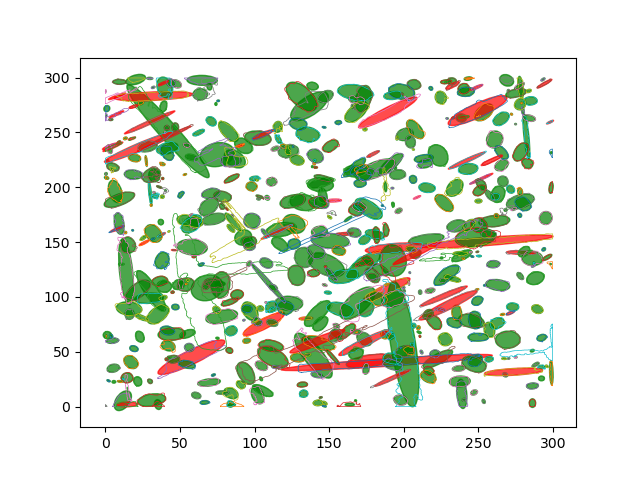

The table this chart was drawn from, first rows:
, area, centroid, mean_radius_edge_distance, mean_radius_circle_area, radius_minor_axis_ellipsis, aspect_ratio, orientation
0, 6.218, POINT (218.1886701948684 290.24552039206…, 1.44, 1.407, 1.682, 0.7329, 16.92
1, 135.3, POINT (253.71746179267322 268.3331263310…, 6.463, 6.561, 8.707, 0.5675, -33.18
2, 1005, POINT (42.000423721535675 251.1304083381…, 24.5, 17.88, 50.13, 0.1324, 32.63
3, 40.65, POINT (84.73212983815257 208.10321225074…, 3.844, 3.597, 2.154, 2.803, 36.84
4, 23.95, POINT (251.99676876807962 207.7896779037…, 4.3, 2.761, 0.9363, 9.683, 32.26
5, 150.4, POINT (125.57946945532457 187.2319880165…, 7, 6.918, 5.545, 1.617, 22.57
6, 80.26, POINT (295.21399773146806 171.9895867329…, 5.056, 5.054, 5.92, 0.7181, -3.03
7, 116.4, POINT (72.84521583744537 171.07551200529…, 6.023, 6.086, 4.741, 1.71, 21.44
8, 1.083, POINT (42.62904833626039 159.74174414530…, 0.6244, 0.5871, 0.5037, 1.571, 37.86
9, 9.412, POINT (37.533999233555406 156.5856347565…, 1.826, 1.731, 0.959, 3.363, 35.73
10, 2.809, POINT (31.889023946896764 152.9598259462…, 1.058, 0.9455, 0.7368, 1.839, 31.54
11, 11.67, POINT (26.022730234377534 149.3294595227…, 2.391, 1.928, 0.9034, 4.574, 35.7
12, 81.55, POINT (238.94830603565921 137.5470661070…, 5.65, 5.095, 3.435, 2.26, 35.79
13, 1.383, POINT (147.64973828011702 127.5503713590…, 0.7365, 0.6635, 0.6545, 1.211, 34.2
14, 59.23, POINT (107.87802441147127 130.9170072846…, 4.427, 4.342, 5.16, 0.7123, 37.62
15, 78.72, POINT (184.15137616806047 124.7990679434…, 5.277, 5.006, 3.54, 2.007, -42.62
16, 2.476, POINT (136.38914843800262 120.2185440042…, 0.8999, 0.8878, 0.7291, 1.516, 39.06
17, 17.07, POINT (278.0568870344016 119.06988880539…, 2.716, 2.331, 3.469, 0.5006, 27.18
18, 235.6, POINT (188.39308442723507 106.4380419090…, 10.05, 8.661, 4.157, 4.525, 33.82
19, 129.3, POINT (29.213683593102633 98.78305672320…, 6.722, 6.415, 4.651, 2.083, 7.071
20, 106.3, POINT (247.74905027597188 78.84862777923…, 6.254, 5.816, 8.07, 0.5355, 4.313
21, 216.5, POINT (106.2576905835253 75.407729366359…, 10.03, 8.301, 4.247, 3.982, 36.21
22, 56.74, POINT (54.89276342683739 66.218946259339…, 4.502, 4.25, 3.165, 1.814, 32.31
23, 40.18, POINT (216.76760400219425 32.60008810144…, 3.569, 3.576, 3.963, 0.8128, 20.78
24, 451, POINT (57.66901940521354 44.997134072546…, 15.44, 11.98, 5.972, 4.481, 34.03
25, 9.659, POINT (29.941572068467924 23.02028597003…, 1.79, 1.753, 2.106, 0.713, 21.75
26, 102.9, POINT (237.59760281721827 22.89426392501…, 5.891, 5.723, 4.909, 1.429, 6.766
27, 1.029, POINT (274.9726353576407 257.61789302403…, 0.606, 0.5723, 0.635, 0.9318, 13.76
28, 43.12, POINT (115.5552791799926 255.11563723479…, 3.901, 3.705, 5.009, 0.588, -5.843
29, 19.38, POINT (115.93098626959969 243.7419008511…, 2.797, 2.484, 3.921, 0.409, 21.08
30, 1.276, POINT (125.92748161424107 237.3467333369…, 0.8232, 0.6372, 0.9032, 0.7683, -7.019
31, 11.77, POINT (119.36190326541708 237.3945266247…, 2.018, 1.936, 2.272, 0.7401, 29.73
32, 1.554, POINT (122.04650250385546 235.7455197200…, 0.7442, 0.7034, 0.8112, 0.8496, 40.31
33, 2.305, POINT (1.5464136528414345 224.2924082812…, 0.9292, 0.8565, 1.082, 0.6865, 9.768
34, 102.9, POINT (84.16116416680983 224.13389843482…, 5.919, 5.723, 5.129, 1.342, 7.846
35, 45.72, POINT (5.005474664429845 218.45340862176…, 3.914, 3.815, 3.309, 1.374, -37.94
36, 298.9, POINT (181.010369058053 216.040995791449…, 10.27, 9.754, 6.511, 2.331, 32.51
37, 50.47, POINT (266.49027283482104 205.4700047761…, 4.088, 4.008, 4.796, 0.7161, 5.656
38, 10.6, POINT (25.441661059193475 153.8405516833…, 1.953, 1.837, 2.789, 0.425, -42.46
39, 9.23, POINT (149.16080880497387 103.9318232135…, 1.813, 1.714, 1.334, 1.733, -8.949
40, 19.66, POINT (46.94812889122521 90.774738934431…, 2.53, 2.502, 2.599, 0.947, 17.66
41, 69.33, POINT (235.55765750084404 85.32704472704…, 4.832, 4.698, 7.09, 0.4617, 3.468
42, 92.15, POINT (144.1239734866616 75.523081329799…, 5.192, 5.416, 7.215, 0.5594, -28.74
43, 155.3, POINT (44.484413947714906 66.01762058204…, 7.209, 7.031, 5.671, 1.63, 5.968
44, 37.96, POINT (220.9467731316324 47.93313431776), 3.482, 3.476, 3.606, 0.9386, -20.6
45, 259.7, POINT (177.06676153892835 41.56669743756…, 10.65, 9.092, 5.258, 3.039, 12.67
46, 51.44, POINT (104.60438309943679 37.16623166132…, 4.099, 4.047, 4.896, 0.6866, 40.99
47, 9.777, POINT (268.03477898465565 28.97558151682…, 1.764, 1.764, 2.047, 0.7721, 32.48
48, 7.172, POINT (146.9865663277016 3.0290036922256…, 1.551, 1.511, 1.932, 0.6374, 37.59
49, 69.9, POINT (192.8659687502549 283.78769515542…, 4.9, 4.717, 3.61, 1.751, 11.49
50, 1.865, POINT (75.61987786029262 278.86353452503…, 0.8184, 0.7705, 0.7382, 1.214, 18.37
51, 9.069, POINT (23.75077835637767 276.89760591737…, 1.712, 1.699, 1.399, 1.552, 39.61
52, 2.68, POINT (74.10805141079426 275.98289642095…, 0.9765, 0.9236, 1.304, 0.5288, 0.6516
53, 9.273, POINT (18.778657276299658 273.5330142152…, 1.751, 1.718, 1.007, 3.115, 23.66
54, 43.4, POINT (7.436401423089856 266.60504851657…, 4.501, 3.717, 0.9118, 6.252, 31.99
55, 39.52, POINT (238.6043095565568 263.24735228393…, 3.542, 3.547, 3.649, 0.9416, 6.567
56, 68.14, POINT (265.55594462887274 220.1576674995…, 4.747, 4.657, 5.602, 0.6998, -34.79
57, 1.726, POINT (0.4162307457524056 212.2670699359…, 0.9705, 0.7412, 1.193, 0.7312, -7.716
58, 1.683, POINT (101.84919441999145 206.4941137556…, 0.7542, 0.7319, 0.729, 1.072, 28.88
59, 15.67, POINT (99.92808874045201 208.07024810080…, 2.491, 2.234, 1.978, 1.665, 12.92
... 480 more rows
